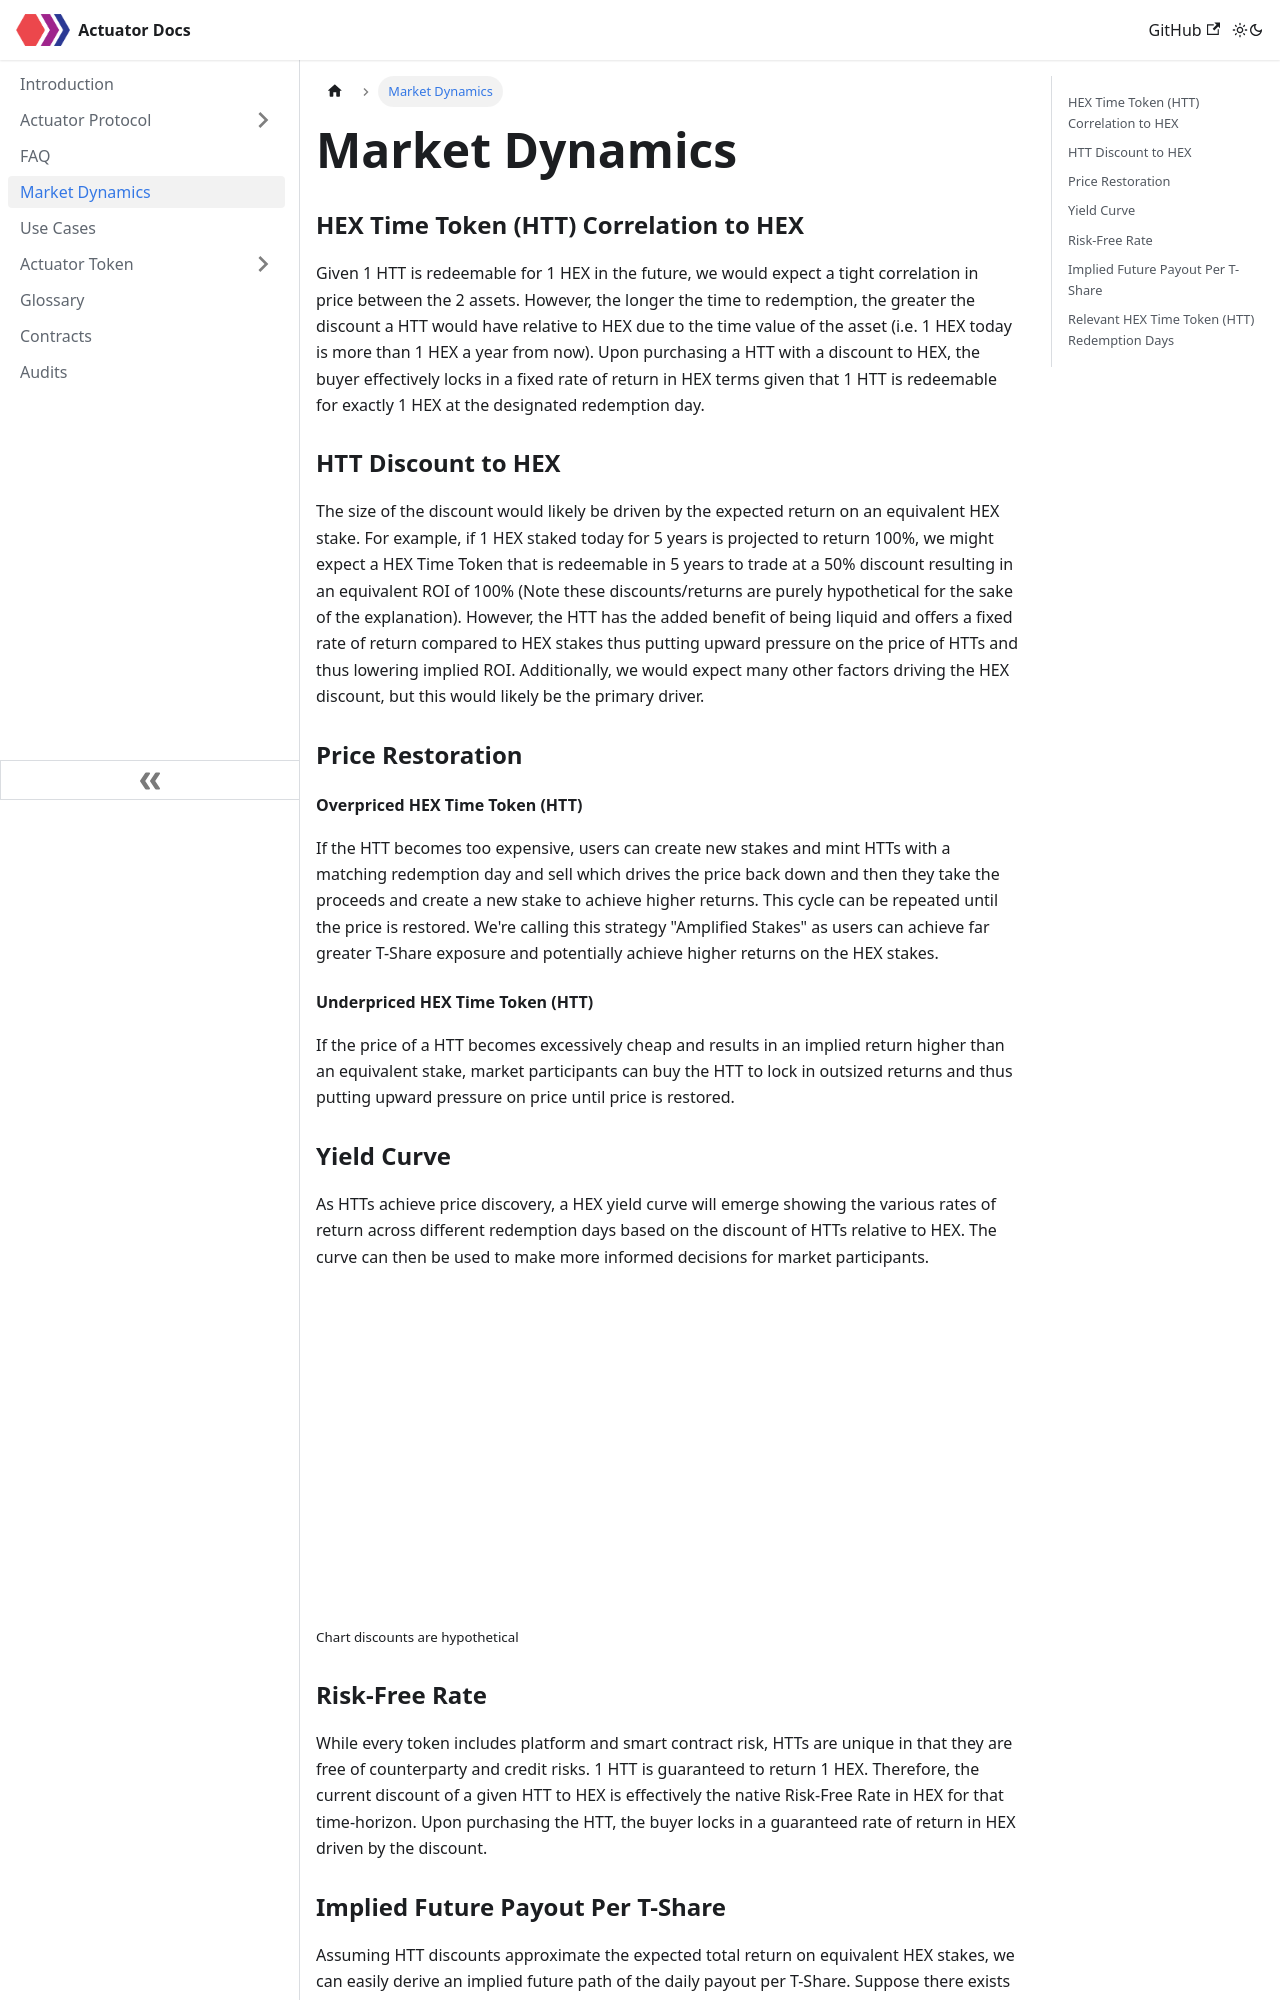

repository: actuator-finance/Actuator-Docs · page: marketDynamics.html · generator: docusaurus

---
sidebar_position: 4
---

# Market Dynamics

### HEX Time Token (HTT) Correlation to HEX
Given 1 HTT is redeemable for 1 HEX in the future, we would expect a tight correlation in price between the 2 assets. However, the longer the time to redemption, the greater the discount a HTT would have relative to HEX due to the time value of the asset (i.e. 1 HEX today is more than 1 HEX a year from now). Upon purchasing a HTT with a discount to HEX, the buyer effectively locks in a fixed rate of return in HEX terms given that 1 HTT is redeemable for exactly 1 HEX at the designated redemption day. 

### HTT Discount to HEX
The size of the discount would likely be driven by the expected return on an equivalent HEX stake. For example, if 1 HEX staked today for 5 years is projected to return 100%, we might expect a HEX Time Token that is redeemable in 5 years to trade at a 50% discount resulting in an equivalent ROI of 100% (Note these discounts/returns are purely hypothetical for the sake of the explanation). However, the HTT has the added benefit of being liquid and offers a fixed rate of return compared to HEX stakes thus putting upward pressure on the price of HTTs and thus lowering implied ROI. Additionally, we would expect many other factors driving the HEX discount, but this would likely be the primary driver. 

### Price Restoration
#### Overpriced HEX Time Token (HTT)
If the HTT becomes too expensive, users can create new stakes and mint HTTs with a matching redemption day and sell which drives the price back down and then they take the proceeds and create a new stake to achieve higher returns. This cycle can be repeated until the price is restored. We're calling this strategy "Amplified Stakes" as users can achieve far greater T-Share exposure and potentially achieve higher returns on the HEX stakes.

#### Underpriced HEX Time Token (HTT)
If the price of a HTT becomes excessively cheap and results in an implied return higher than an equivalent stake, market participants can buy the HTT to lock in outsized returns and thus putting upward pressure on price until price is restored.

### Yield Curve
As HTTs achieve price discovery, a HEX yield curve will emerge showing the various rates of return across different redemption days based on the discount of HTTs relative to HEX. The curve can then be used to make more informed decisions for market participants.

![Alt text](/img/Discounts.png)
<small>Chart discounts are hypothetical</small>

### Risk-Free Rate
While every token includes platform and smart contract risk, HTTs are unique in that they are free of counterparty and credit risks. 1 HTT is guaranteed to return 1 HEX. Therefore, the current discount of a given HTT to HEX is effectively the native Risk-Free Rate in HEX for that time-horizon. Upon purchasing the HTT, the buyer locks in a guaranteed rate of return in HEX driven by the discount.
